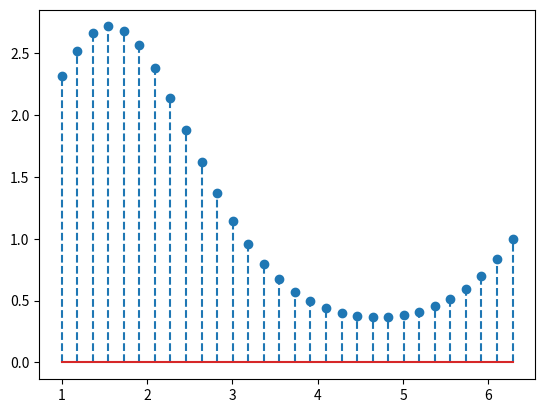

Generate this figure with matplotlib:
# ch20_3.py
import matplotlib.pyplot as plt
import numpy as np

np.random.seed(10)
pts = 30
x = np.linspace(1, 2*np.pi, pts)
y = np.exp(np.sin(x))
plt.stem(x,y,linefmt='--')
plt.show()


      
